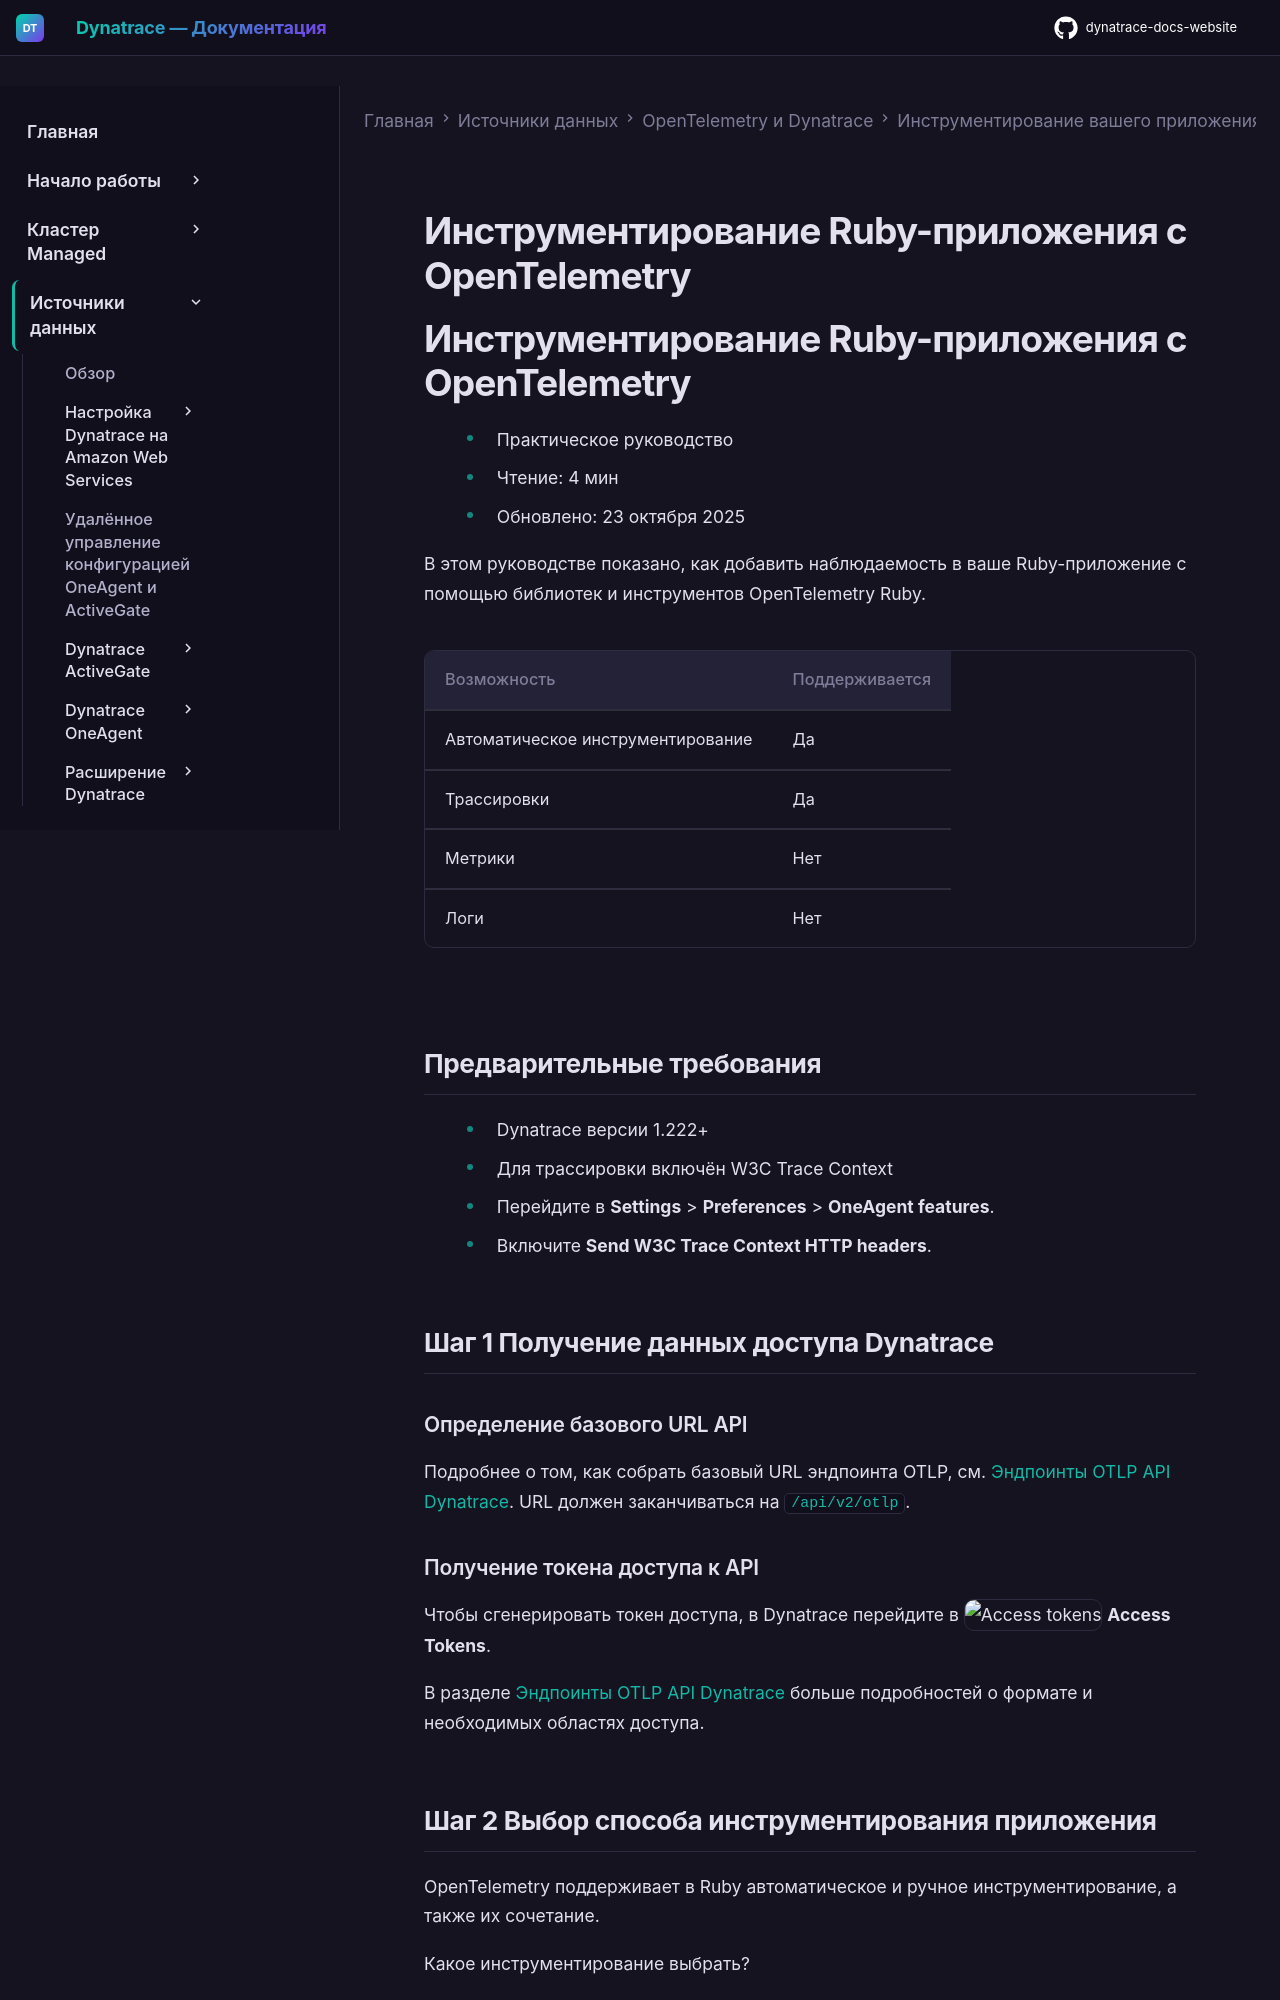

repository: Yerkebulan-Ardabayev/dynatrace-docs-website · page: managed-ru/ingest-from/opentelemetry/walkthroughs/ruby/index.html · generator: mkdocs

---
title: Инструментирование Ruby-приложения с OpenTelemetry
source: https://docs.dynatrace.com/managed/ingest-from/opentelemetry/walkthroughs/ruby
scraped: 2026-05-12T11:22:10.019819
---

# Инструментирование Ruby-приложения с OpenTelemetry

# Инструментирование Ruby-приложения с OpenTelemetry

* Практическое руководство
* Чтение: 4 мин
* Обновлено: 23 октября 2025

В этом руководстве показано, как добавить наблюдаемость в ваше Ruby-приложение с помощью библиотек и инструментов OpenTelemetry Ruby.

| Возможность | Поддерживается |
| --- | --- |
| Автоматическое инструментирование | Да |
| Трассировки | Да |
| Метрики | Нет |
| Логи | Нет |

## Предварительные требования

* Dynatrace версии 1.222+
* Для трассировки включён W3C Trace Context

  1. Перейдите в **Settings** > **Preferences** > **OneAgent features**.
  2. Включите **Send W3C Trace Context HTTP headers**.

## Шаг 1 Получение данных доступа Dynatrace

### Определение базового URL API

Подробнее о том, как собрать базовый URL эндпоинта OTLP, см. [Эндпоинты OTLP API Dynatrace](/managed/ingest-from/opentelemetry/otlp-api#export-to-activegate "Узнайте об эндпоинтах OTLP API, которые ваше приложение использует для экспорта данных OpenTelemetry в Dynatrace."). URL должен заканчиваться на `/api/v2/otlp`.
